Run: headless pygame with SDL's dummy video driver; simulated clock (each Clock.tick advances the game by its frame time, no real sleeping); random seed 0; keys injected as events and as key.get_pressed() state; no mouse input.
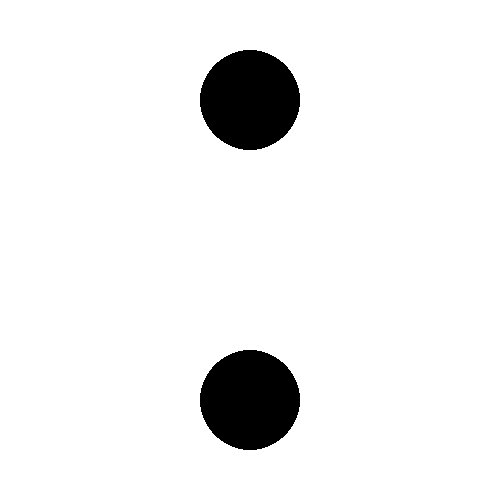
Frame 1 of 4 · flips 1–60 · no input
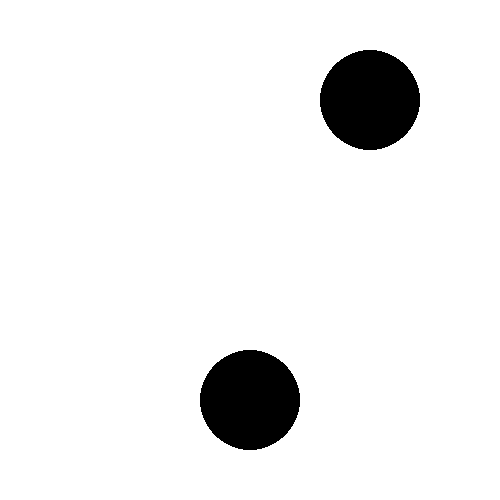
Frame 2 of 4 · flips 61–180 · tapped SPACE, RETURN · held RIGHT (→), D
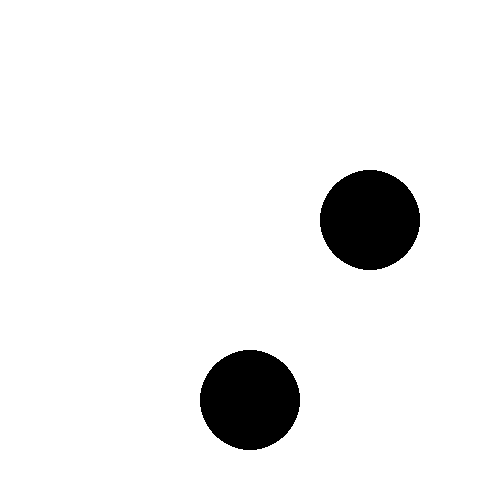
Frame 3 of 4 · flips 181–300 · held DOWN (↓), S
Frame 4 of 4 · flips 301–420 · held LEFT (←), A, UP (↑), W · screen same as frame 1, image omitted

The pygame program that drew these frames:

import pygame

# Colors
BLACK = (0, 0, 0)
WHITE = (255, 255, 255)

# Initialize
pygame.init()
pygame.font.init()
size = (500, 500)
screen = pygame.display.set_mode(size)
pygame.display.set_caption("Test")
done = False

clock = pygame.time.Clock()

posX = 250
posY = 100

# Main loop
while not done:
	for event in pygame.event.get():
		if event.type == pygame.QUIT:
			done = True
	# Logic goes here
	pressed = pygame.key.get_pressed()
	if pressed[pygame.K_d]:
		posX += 1
	if pressed[pygame.K_w]:
		posY -= 1
	if pressed[pygame.K_a]:
		posX -= 1
	if pressed[pygame.K_s]:
		posY += 1

	# Fill screen
	screen.fill(WHITE)

	# Draw
	pygame.draw.circle(screen, BLACK, [posX, posY], 50)
	pygame.draw.circle(screen, BLACK, [250, 400], 50)

	# Updates
	pygame.display.flip()

	# 60 FPS
	clock.tick(60)
	
pygame.quit()
